Dataset: CODEBRIM (GitHub, wilson-repo/vlp-module). Classes: background, defects.

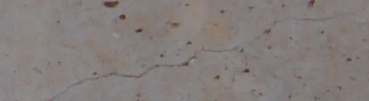
Label: defects

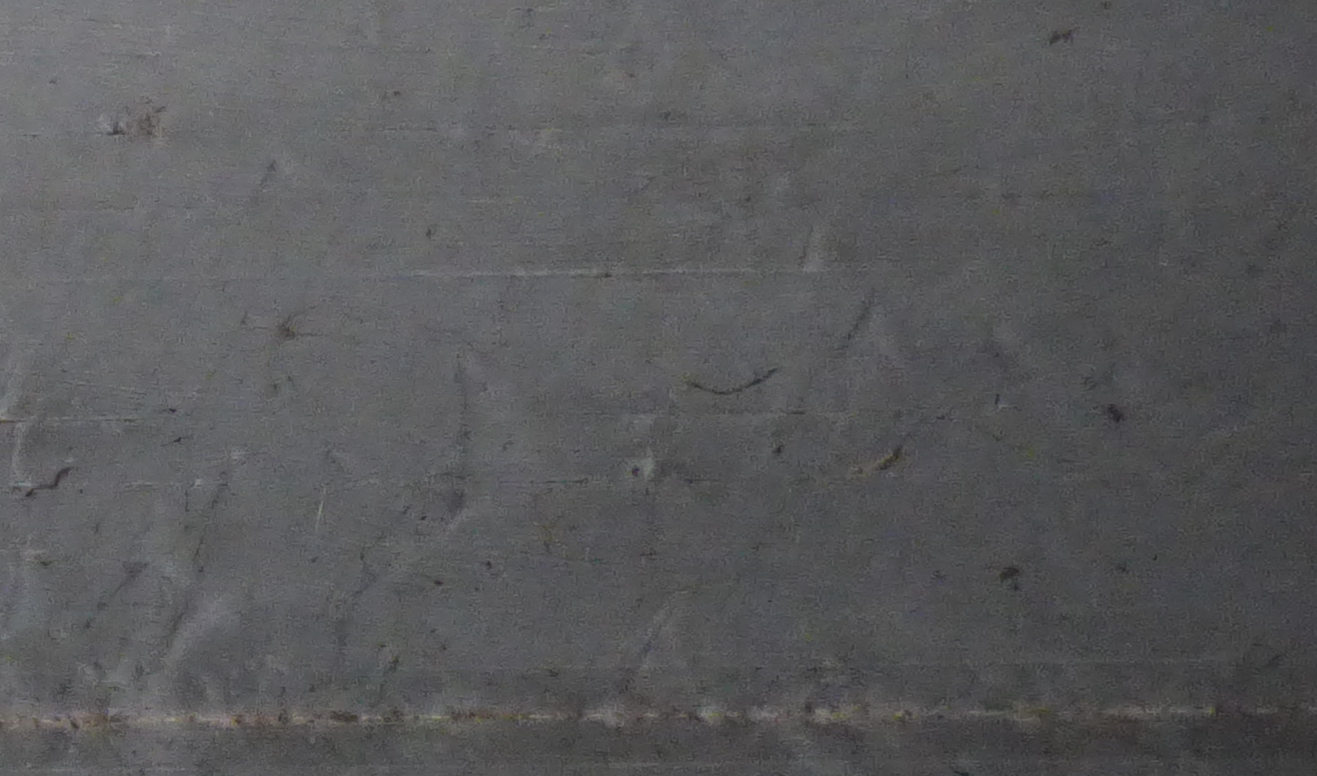
Label: background

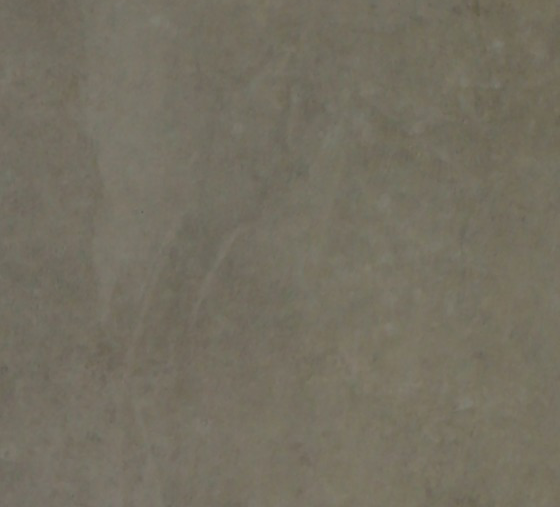
Label: background

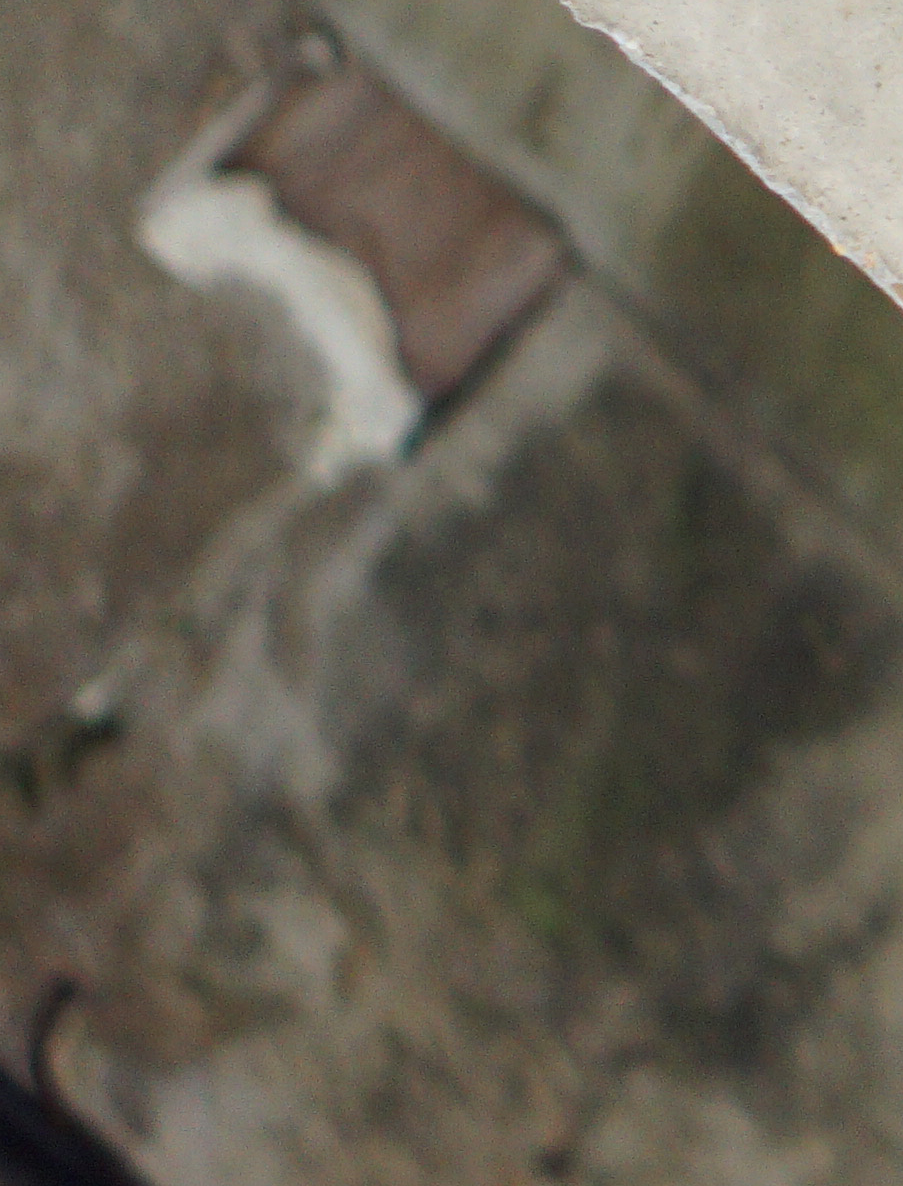
Label: defects

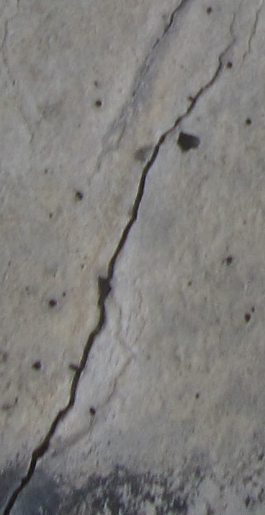
Label: defects

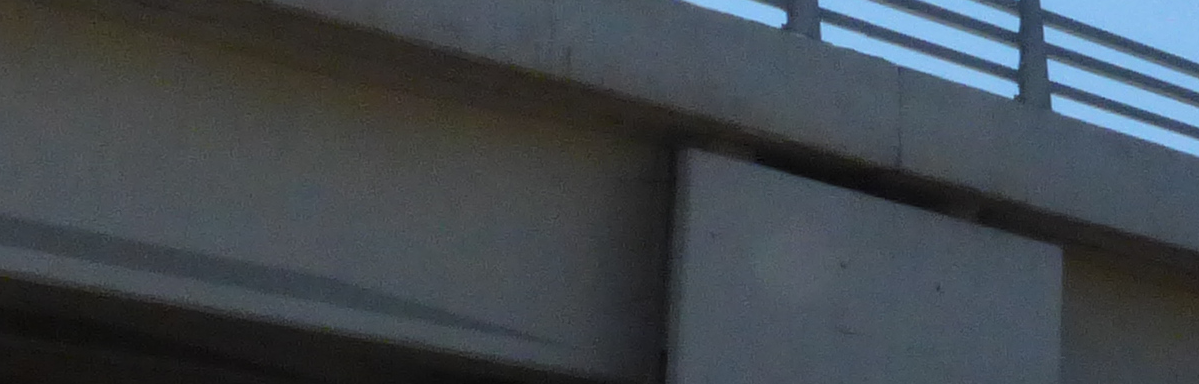
Label: background
